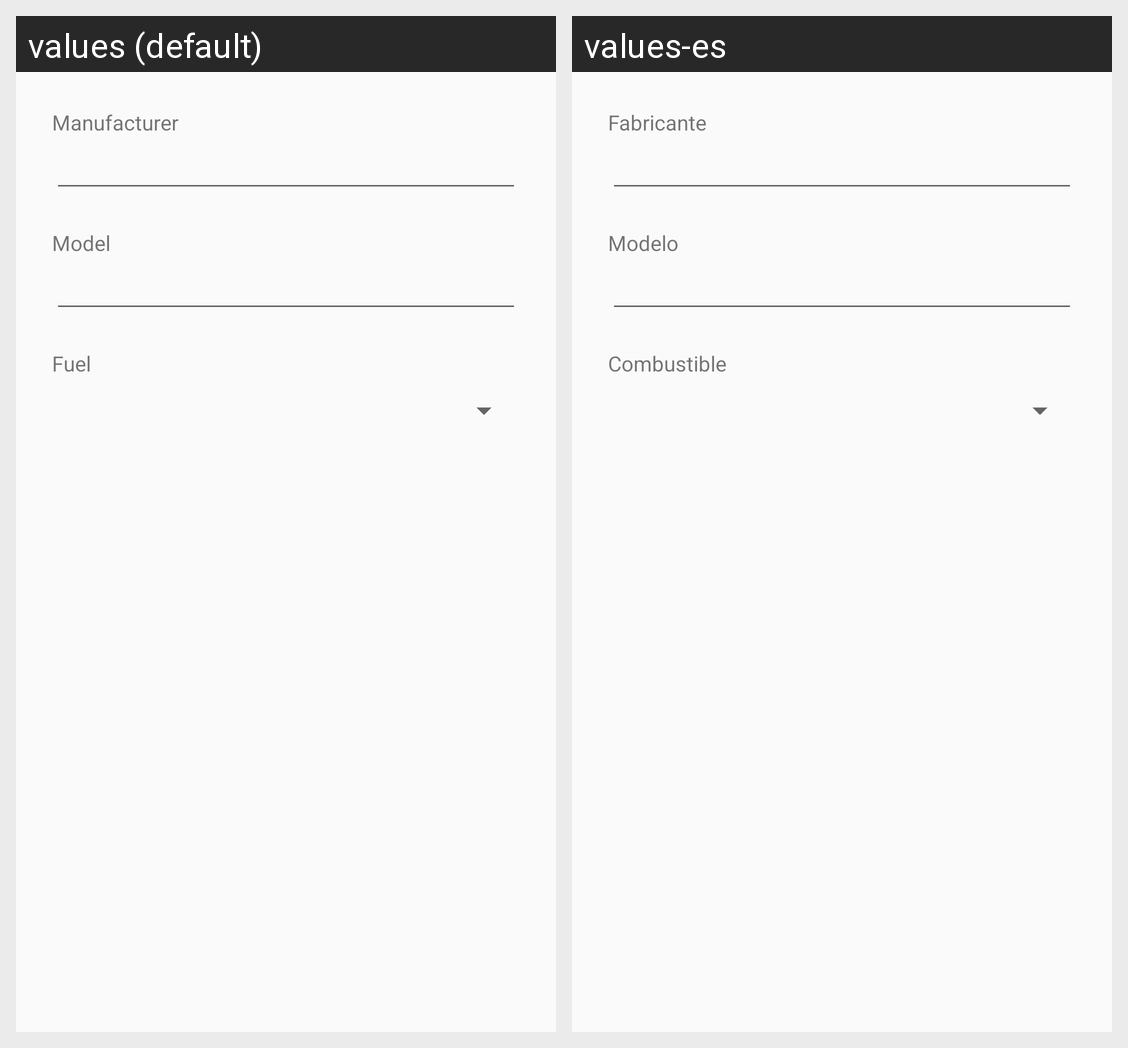

The Android screen above is rendered under two locales of the same app. Produce the string resources it draws, with the default and per-locale values.
Android screen res/layout/new_vehicle_dialog.xml rendered under 2 locales, left to right: values (default), values-es. Device: Nexus 5 (rendered at 1080×1920; each locale shown at half size, 540×960, under a caption strip naming it); theme AppTheme.NoActionBar.
Strings drawn on this screen, with the default value and each locale's value (text and hints the layout hard-codes, and strings that could not be matched under every locale, appear in the picture but are not listed):

vehicle_fragment_manufacturer
  values: Manufacturer
  values-es: Fabricante

vehicle_fragment_model
  values: Model
  values-es: Modelo

vehicle_fragment_fuel
  values: Fuel
  values-es: Combustible
